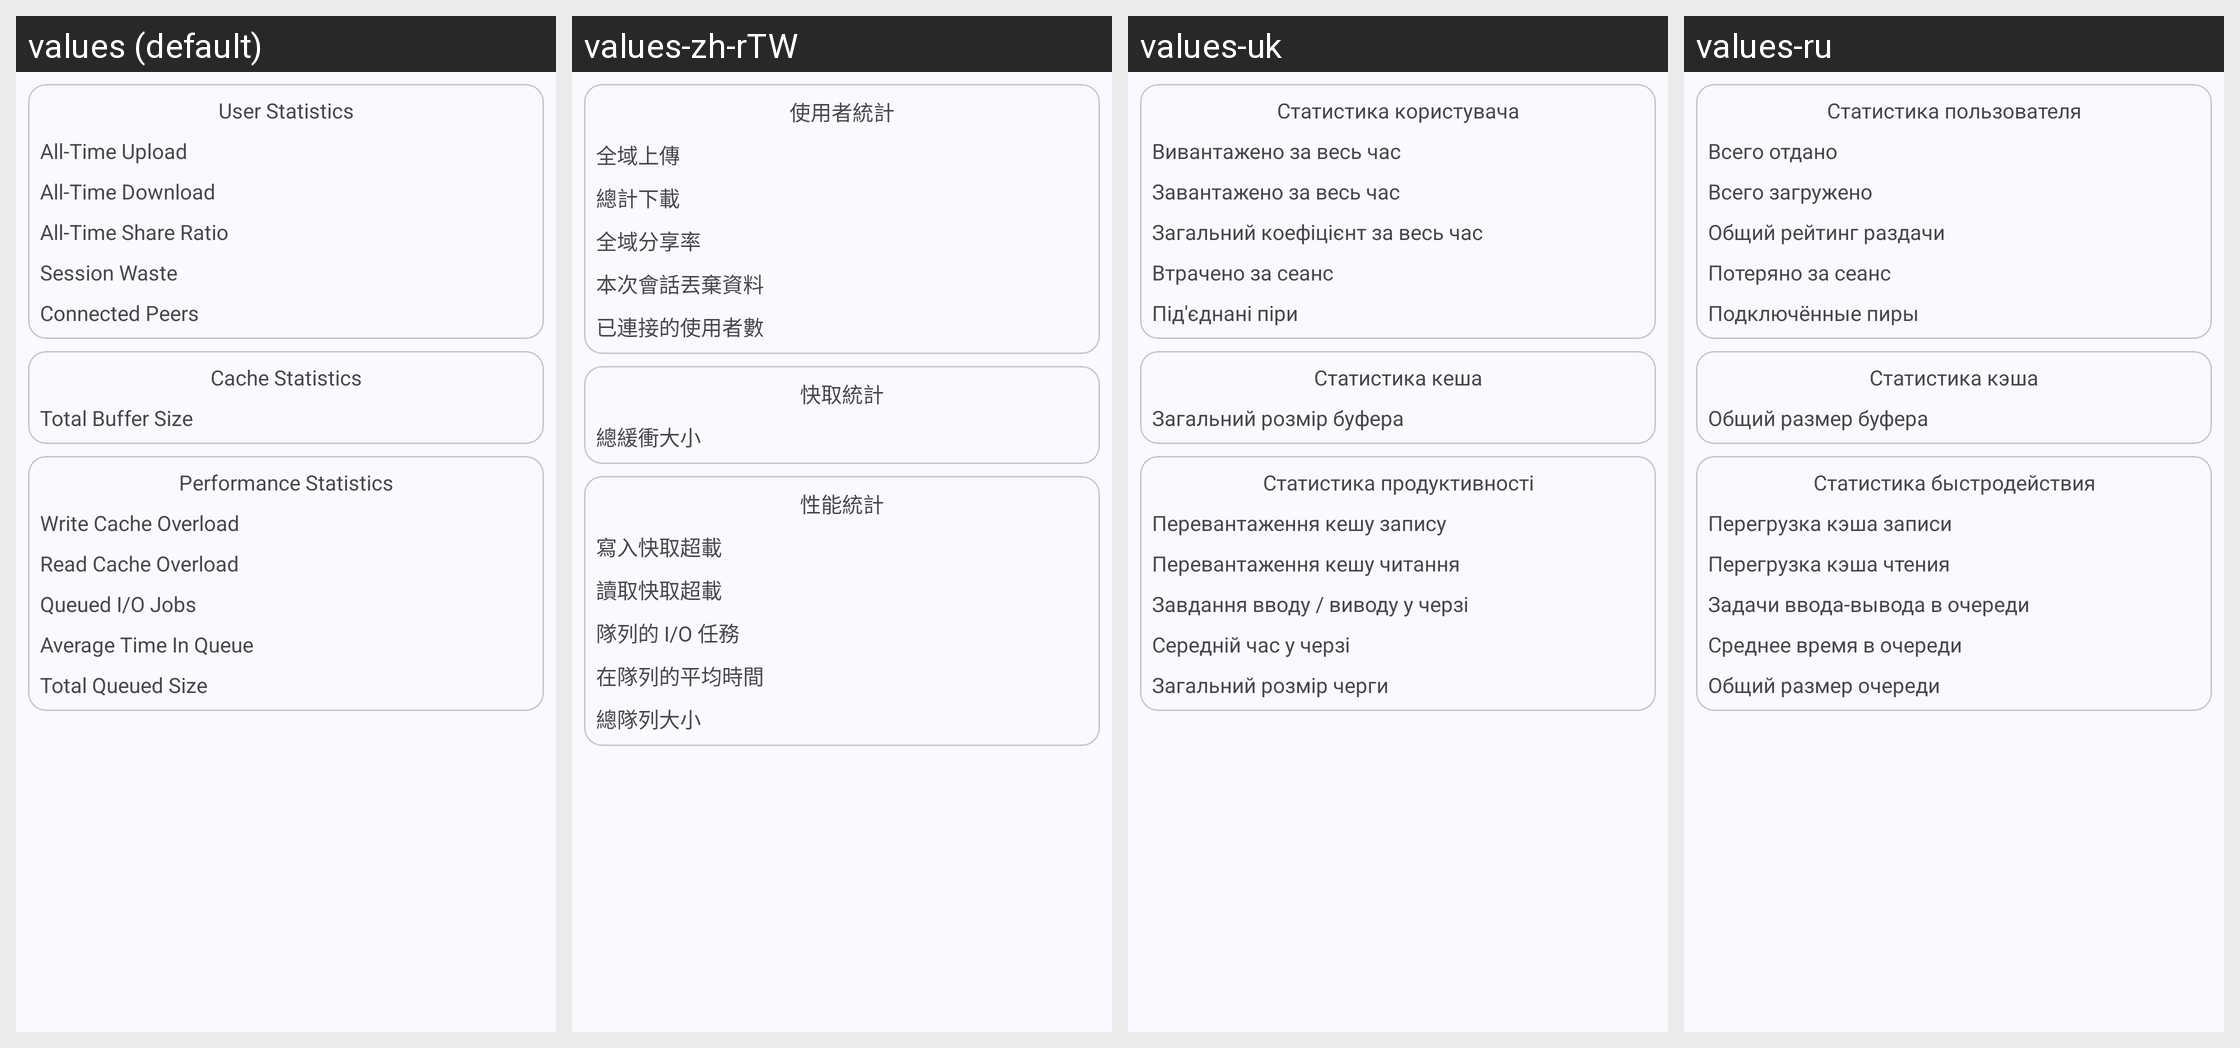

The Android screen above is rendered under several locales of the same app. Produce the string resources it draws, with the default and per-locale values.
Android screen res/layout/dialog_server_stats.xml rendered under 4 locales, left to right: values (default), values-zh-rTW, values-uk, values-ru. Device: Nexus 5 (rendered at 1080×1920; each locale shown at half size, 540×960, under a caption strip naming it); theme AppTheme.
Other locales in the repository, not shown: values-cs, values-da, values-de, values-es, values-fr, values-hu, values-it, values-kab, values-ko, values-nb-rNO, values-pl, values-pt, values-pt-rBR, values-ta, values-tr, values-tr-rTR, values-zh-rCN.
Strings drawn on this screen, with the default value and each locale's value (text and hints the layout hard-codes, and strings that could not be matched under every locale, appear in the picture but are not listed):

stats_category_user_statistics
  values: User Statistics
  values-zh-rTW: 使用者統計
  values-uk: Статистика користувача
  values-ru: Статистика пользователя

stats_all_time_upload
  values: All-Time Upload
  values-zh-rTW: 全域上傳
  values-uk: Вивантажено за весь час
  values-ru: Всего отдано

stats_all_time_download
  values: All-Time Download
  values-zh-rTW: 總計下載
  values-uk: Завантажено за весь час
  values-ru: Всего загружено

stats_all_time_share_ratio
  values: All-Time Share Ratio
  values-zh-rTW: 全域分享率
  values-uk: Загальний коефіцієнт за весь час
  values-ru: Общий рейтинг раздачи

stats_session_waste
  values: Session Waste
  values-zh-rTW: 本次會話丟棄資料
  values-uk: Втрачено за сеанс
  values-ru: Потеряно за сеанс

stats_connected_peers
  values: Connected Peers
  values-zh-rTW: 已連接的使用者數
  values-uk: Під'єднані піри
  values-ru: Подключённые пиры

stats_category_cache_statistics
  values: Cache Statistics
  values-zh-rTW: 快取統計
  values-uk: Статистика кеша
  values-ru: Статистика кэша

stats_total_buffer_size
  values: Total Buffer Size
  values-zh-rTW: 總緩衝大小
  values-uk: Загальний розмір буфера
  values-ru: Общий размер буфера

stats_category_performance_statistics
  values: Performance Statistics
  values-zh-rTW: 性能統計
  values-uk: Статистика продуктивності
  values-ru: Статистика быстродействия

stats_write_cache_overload
  values: Write Cache Overload
  values-zh-rTW: 寫入快取超載
  values-uk: Перевантаження кешу запису
  values-ru: Перегрузка кэша записи

stats_read_cache_overload
  values: Read Cache Overload
  values-zh-rTW: 讀取快取超載
  values-uk: Перевантаження кешу читання
  values-ru: Перегрузка кэша чтения

stats_queued_io_jobs
  values: Queued I/O Jobs
  values-zh-rTW: 隊列的 I/O 任務
  values-uk: Завдання вводу / виводу у черзі
  values-ru: Задачи ввода-вывода в очереди

stats_average_time_in_queue
  values: Average Time In Queue
  values-zh-rTW: 在隊列的平均時間
  values-uk: Середній час у черзі
  values-ru: Среднее время в очереди

stats_total_queued_size
  values: Total Queued Size
  values-zh-rTW: 總隊列大小
  values-uk: Загальний розмір черги
  values-ru: Общий размер очереди
